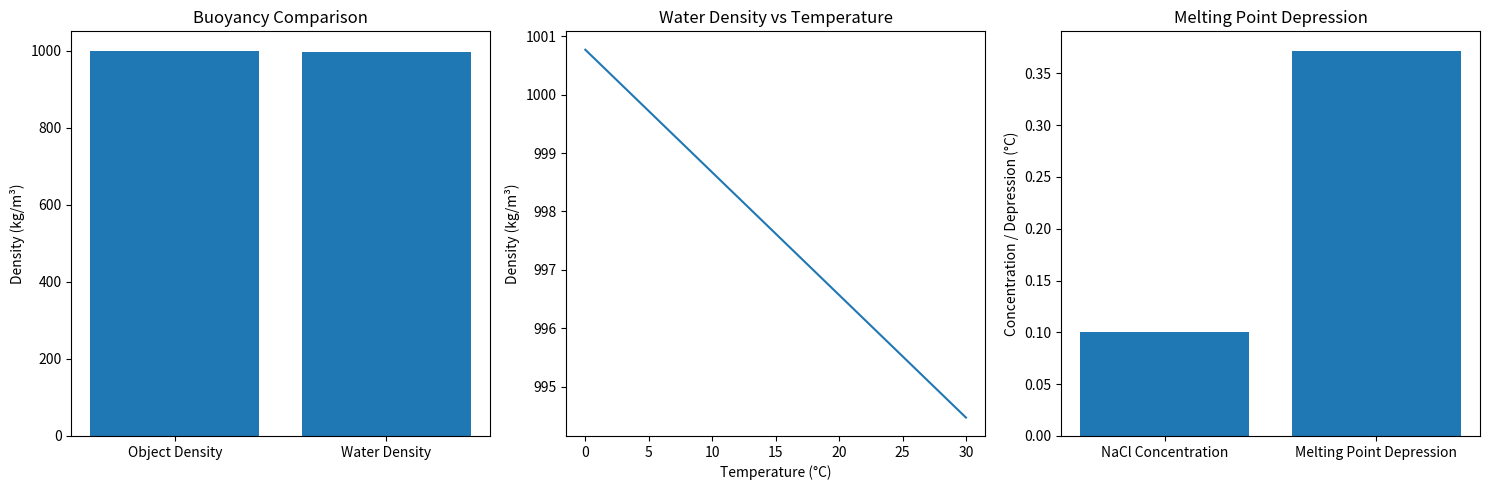

This chart was generated by the following Python code:
import numpy as np
import matplotlib.pyplot as plt
import scipy.constants as const

class FluidPropertiesAnalysis:
    """
    Comprehensive analysis of buoyancy, water density, 
    and colligative properties
    """
    
    def __init__(self, 
                 water_temperature=20,  # °C
                 salinity=0.0  # salt concentration (%)
                 ):
        """
        Initialize fluid properties
        
        Parameters:
        water_temperature (float): Water temperature in Celsius
        salinity (float): Salt concentration percentage
        """
        self.temperature = water_temperature
        self.salinity = salinity
        
        # Fundamental water properties
        self.water_properties = {
            'pure_water_density': self.calculate_water_density(),
            'surface_tension': 0.072,  # N/m at 20°C
            'specific_heat_capacity': 4186  # J/(kg·K)
        }
    
    def calculate_water_density(self):
        """
        Calculate water density considering temperature and salinity
        
        Returns:
        float: Water density in kg/m³
        """
        # Base density of pure water at 4°C
        base_density = 1000  # kg/m³
        
        # Temperature correction
        # Approximate linear model
        temp_correction = -0.21 * (self.temperature - 4)
        
        # Salinity correction
        # Approximate linear model
        salinity_correction = 0.7 * self.salinity
        
        return base_density + temp_correction - salinity_correction
    
    def buoyancy_analysis(self, 
                           object_volume=0.001,  # m³
                           object_mass=1.0  # kg
                           ):
        """
        Analyze buoyancy of an object in water
        
        Parameters:
        object_volume (float): Volume of the object in m³
        object_mass (float): Mass of the object in kg
        
        Returns:
        dict: Buoyancy characteristics
        """
        # Gravitational acceleration
        g = const.g  # 9.81 m/s²
        
        # Calculate object density
        object_density = object_mass / object_volume
        
        # Buoyant force calculation
        buoyant_force = (
            self.water_properties['pure_water_density'] * 
            object_volume * 
            g
        )
        
        # Determine buoyancy state
        if object_density < self.water_properties['pure_water_density']:
            buoyancy_state = "Floats"
        elif object_density > self.water_properties['pure_water_density']:
            buoyancy_state = "Sinks"
        else:
            buoyancy_state = "Neutrally Buoyant"
        
        return {
            'object_density': object_density,
            'water_density': self.water_properties['pure_water_density'],
            'buoyant_force': buoyant_force,
            'buoyancy_state': buoyancy_state
        }
    
    def colligative_properties_analysis(self, 
                                        solute_type='NaCl',
                                        solute_concentration=0.1  # mol/L
                                        ):
        """
        Analyze colligative properties and melting point depression
        
        Parameters:
        solute_type (str): Type of solute
        solute_concentration (float): Solute concentration in mol/L
        
        Returns:
        dict: Colligative properties analysis
        """
        # Solute-specific constants
        solute_properties = {
            'NaCl': {
                'dissociation_factor': 2,  # Na+ and Cl- ions
                'molar_mass': 58.44,  # g/mol
            },
            'Sucrose': {
                'dissociation_factor': 1,  # Non-electrolyte
                'molar_mass': 342.30,  # g/mol
            }
        }
        
        # Select solute properties
        solute = solute_properties.get(solute_type, solute_properties['NaCl'])
        
        # Molality calculation (mol solute per kg solvent)
        # Assuming water as solvent with density 1 kg/L
        molality = solute_concentration
        
        # Freezing point depression constant for water
        K_f = 1.86  # °C·kg/mol
        
        # Melting point depression calculation
        melting_point_depression = (
            solute['dissociation_factor'] * 
            K_f * 
            molality
        )
        
        return {
            'solute_type': solute_type,
            'concentration': solute_concentration,
            'melting_point_depression': melting_point_depression,
            'dissociation_factor': solute['dissociation_factor']
        }
    
    def visualize_results(self):
        """
        Visualize key fluid properties and colligative effects
        """
        plt.figure(figsize=(15, 5))
        
        # Buoyancy Analysis
        plt.subplot(131)
        buoyancy_results = self.buoyancy_analysis()
        plt.bar(
            ['Object Density', 'Water Density'], 
            [
                buoyancy_results['object_density'], 
                buoyancy_results['water_density']
            ]
        )
        plt.title('Buoyancy Comparison')
        plt.ylabel('Density (kg/m³)')
        
        # Water Density vs Temperature
        plt.subplot(132)
        temperatures = np.linspace(0, 30, 50)
        densities = [
            self.calculate_water_density() 
            for self.temperature in temperatures
        ]
        plt.plot(temperatures, densities)
        plt.title('Water Density vs Temperature')
        plt.xlabel('Temperature (°C)')
        plt.ylabel('Density (kg/m³)')
        
        # Melting Point Depression
        plt.subplot(133)
        mp_results = self.colligative_properties_analysis()
        plt.bar(
            ['NaCl Concentration', 'Melting Point Depression'], 
            [
                mp_results['concentration'], 
                mp_results['melting_point_depression']
            ]
        )
        plt.title('Melting Point Depression')
        plt.ylabel('Concentration / Depression (°C)')
        
        plt.tight_layout()
        plt.show()

def main():
    # Create fluid properties analysis instance
    fluid_analysis = FluidPropertiesAnalysis(
        water_temperature=20,
        salinity=0.1
    )
    
    # Buoyancy Analysis
    print("Buoyancy Analysis:")
    buoyancy_results = fluid_analysis.buoyancy_analysis()
    print(f"Buoyancy State: {buoyancy_results['buoyancy_state']}")
    print(f"Buoyant Force: {buoyancy_results['buoyant_force']:.4f} N")
    
    # Colligative Properties Analysis
    print("\nColligative Properties Analysis:")
    colligative_results = fluid_analysis.colligative_properties_analysis()
    print(f"Melting Point Depression: {colligative_results['melting_point_depression']:.4f} °C")
    
    # Visualize results
    fluid_analysis.visualize_results()

if __name__ == "__main__":
    main()
